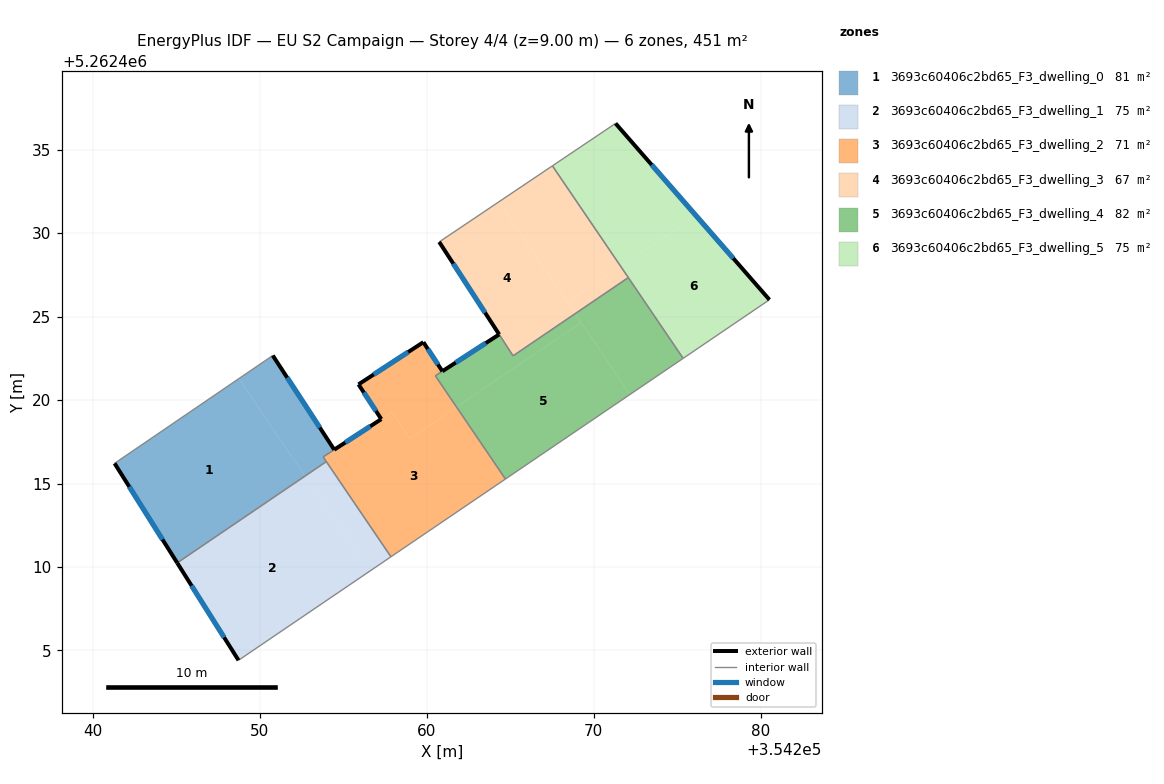
=== STOREY PLAN SPEC (per zone: floor XY polygon, exterior-wall plan segments, windows/doors) ===
zone 1: 3693c60406c2bd65_F3_dwelling_0  (80.9 m²)
  floor: (354248.76, 5262421.28) (354252.72, 5262415.45) (354245.06, 5262410.25) (354241.31, 5262416.21)
  floor: (354250.79, 5262422.67) (354254.47, 5262417.02) (354253.80, 5262416.59) (354253.99, 5262416.31) (354252.72, 5262415.45) (354248.76, 5262421.28)
  exterior wall: (354241.31, 5262416.21) – (354245.06, 5262410.25)  [7.0 m]
    window: (354242.19, 5262414.81) – (354244.18, 5262411.65)  [5.9 m²]
  exterior wall: (354254.47, 5262417.02) – (354250.79, 5262422.67)  [6.7 m]
    window: (354253.60, 5262418.35) – (354251.65, 5262421.34)  [5.7 m²]
  interior walls: 4
zone 2: 3693c60406c2bd65_F3_dwelling_1  (75.2 m²)
  floor: (354252.72, 5262415.45) (354252.73, 5262415.43) (354245.07, 5262410.24) (354245.06, 5262410.25)
  floor: (354253.99, 5262416.31) (354257.86, 5262410.61) (354256.59, 5262409.75) (354252.72, 5262415.45)
  floor: (354257.86, 5262410.61) (354248.73, 5262404.41) (354245.06, 5262410.25) (354245.07, 5262410.24) (354252.73, 5262415.43) (354256.59, 5262409.75)
  exterior wall: (354245.06, 5262410.25) – (354248.73, 5262404.41)  [6.9 m]
    window: (354245.93, 5262408.88) – (354247.87, 5262405.78)  [5.8 m²]
  interior walls: 3
zone 3: 3693c60406c2bd65_F3_dwelling_2  (70.5 m²)
  floor: (354260.94, 5262421.72) (354260.52, 5262421.45) (354261.42, 5262420.12) (354261.44, 5262420.10) (354261.79, 5262419.58) (354259.01, 5262417.69) (354257.93, 5262419.28) (354257.29, 5262418.86) (354255.92, 5262420.94) (354259.80, 5262423.46)
  floor: (354261.79, 5262419.58) (354264.72, 5262415.27) (354257.86, 5262410.61) (354253.80, 5262416.59) (354257.93, 5262419.28) (354259.01, 5262417.69)
  exterior wall: (354255.92, 5262420.94) – (354257.29, 5262418.86)  [2.5 m]
    window: (354256.24, 5262420.45) – (354256.97, 5262419.34)  [2.1 m²]
  exterior wall: (354259.80, 5262423.46) – (354255.92, 5262420.94)  [4.6 m]
    window: (354258.89, 5262422.87) – (354256.83, 5262421.53)  [3.9 m²]
  exterior wall: (354260.94, 5262421.72) – (354259.80, 5262423.46)  [2.1 m]
    window: (354260.68, 5262422.13) – (354260.07, 5262423.05)  [1.8 m²]
  exterior wall: (354257.29, 5262418.86) – (354254.47, 5262417.02)  [3.4 m]
    window: (354256.62, 5262418.43) – (354255.13, 5262417.45)  [2.8 m²]
  interior walls: 8
zone 4: 3693c60406c2bd65_F3_dwelling_3  (66.9 m²)
  floor: (354264.34, 5262431.88) (354268.89, 5262425.17) (354265.18, 5262422.65) (354260.75, 5262429.47)
  floor: (354267.53, 5262434.02) (354271.63, 5262428.00) (354268.44, 5262425.83) (354264.34, 5262431.88)
  floor: (354271.63, 5262428.00) (354272.08, 5262427.33) (354268.89, 5262425.17) (354268.44, 5262425.83)
  exterior wall: (354260.75, 5262429.47) – (354264.34, 5262423.93)  [6.6 m]
    window: (354261.60, 5262428.17) – (354263.50, 5262425.23)  [5.6 m²]
  interior walls: 4
zone 5: 3693c60406c2bd65_F3_dwelling_4  (82.4 m²)
  floor: (354269.25, 5262424.64) (354272.18, 5262420.33) (354264.72, 5262415.27) (354261.79, 5262419.58)
  floor: (354268.89, 5262425.17) (354269.25, 5262424.64) (354261.79, 5262419.58) (354261.44, 5262420.10) (354261.42, 5262420.12) (354260.52, 5262421.45) (354264.34, 5262423.93) (354265.18, 5262422.64)
  floor: (354272.08, 5262427.33) (354275.36, 5262422.50) (354272.18, 5262420.33) (354268.89, 5262425.17)
  exterior wall: (354264.34, 5262423.93) – (354260.94, 5262421.72)  [4.1 m]
    window: (354263.55, 5262423.41) – (354261.74, 5262422.24)  [3.4 m²]
  interior walls: 8
zone 6: 3693c60406c2bd65_F3_dwelling_5  (75.2 m²)
  floor: (354271.31, 5262436.57) (354276.13, 5262431.05) (354271.63, 5262428.00) (354267.53, 5262434.02)
  floor: (354276.13, 5262431.05) (354280.53, 5262426.00) (354275.36, 5262422.50) (354271.63, 5262428.00)
  exterior wall: (354280.53, 5262426.00) – (354271.31, 5262436.57)  [14.0 m]
    window: (354278.37, 5262428.48) – (354273.48, 5262434.09)  [11.8 m²]
  interior walls: 4

=== DERIVED (storey summary) ===
Building: EU S2 Campaign
Storey: 4 of 4  (floor level z = 9.00 m)
Storey gross floor area: 451.2 m²
Zones on this storey: 6
  - 3693c60406c2bd65_F3_dwelling_0: floor 80.9 m²; exterior wall 13.8 m (41.3 m²); 2 window(s) 11.6 m²; WWR 28.1%
  - 3693c60406c2bd65_F3_dwelling_1: floor 75.2 m²; exterior wall 6.9 m (20.7 m²); 1 window(s) 5.8 m²; WWR 28.1%
  - 3693c60406c2bd65_F3_dwelling_2: floor 70.5 m²; exterior wall 12.6 m (37.7 m²); 4 window(s) 10.6 m²; WWR 28.1%
  - 3693c60406c2bd65_F3_dwelling_3: floor 66.9 m²; exterior wall 6.6 m (19.8 m²); 1 window(s) 5.6 m²; WWR 28.1%
  - 3693c60406c2bd65_F3_dwelling_4: floor 82.4 m²; exterior wall 4.1 m (12.2 m²); 1 window(s) 3.4 m²; WWR 28.1%
  - 3693c60406c2bd65_F3_dwelling_5: floor 75.2 m²; exterior wall 14.0 m (42.0 m²); 1 window(s) 11.8 m²; WWR 28.1%
Zone adjacency (shared interzone walls):
  - 3693c60406c2bd65_F3_dwelling_0 ↔ 3693c60406c2bd65_F3_dwelling_1
  - 3693c60406c2bd65_F3_dwelling_0 ↔ 3693c60406c2bd65_F3_dwelling_2
  - 3693c60406c2bd65_F3_dwelling_1 ↔ 3693c60406c2bd65_F3_dwelling_2
  - 3693c60406c2bd65_F3_dwelling_2 ↔ 3693c60406c2bd65_F3_dwelling_4
  - 3693c60406c2bd65_F3_dwelling_3 ↔ 3693c60406c2bd65_F3_dwelling_4
  - 3693c60406c2bd65_F3_dwelling_3 ↔ 3693c60406c2bd65_F3_dwelling_5
  - 3693c60406c2bd65_F3_dwelling_4 ↔ 3693c60406c2bd65_F3_dwelling_5